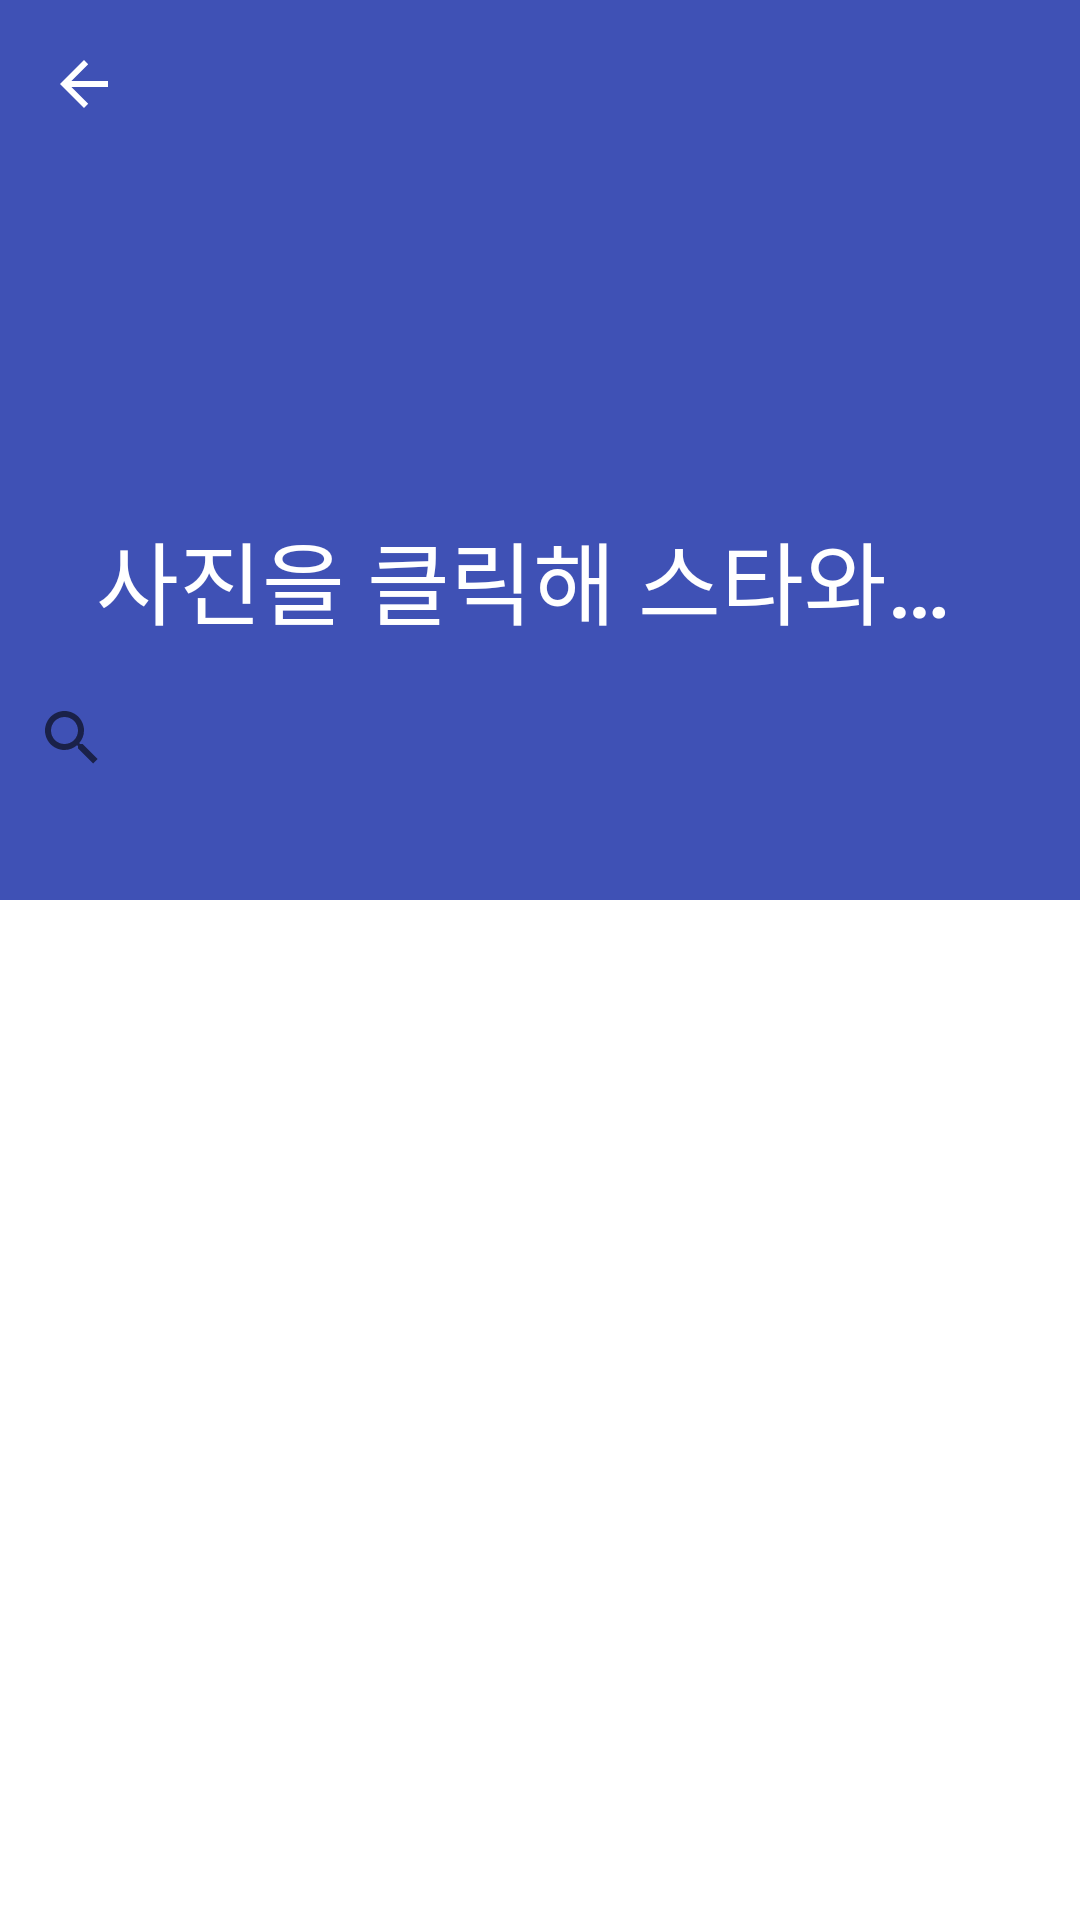

Layout XML and referenced resources for this Android screen:
<!-- AndroidManifest.xml: application theme AppTheme.NoActionBar -->
<!-- res/layout/fragment_menu1_star.xml -->
<?xml version="1.0" encoding="utf-8"?>
<android.support.design.widget.CoordinatorLayout xmlns:android="http://schemas.android.com/apk/res/android"
    xmlns:app="http://schemas.android.com/apk/res-auto"
    xmlns:tools="http://schemas.android.com/tools"
    android:id="@+id/annonce.main.coordinator"
    android:layout_width="match_parent"
    android:layout_height="match_parent"
    android:layout_weight="1"
    android:background="@color/white"
    tools:ignore="RtlHardcoded">

    <android.support.design.widget.AppBarLayout
        android:id="@+id/flexible.example.appbar"
        android:layout_width="match_parent"
        android:layout_height="wrap_content"
        android:layout_weight="1"
        android:theme="@style/ThemeOverlay.AppCompat.Dark.ActionBar">

        <android.support.design.widget.CollapsingToolbarLayout
            android:id="@+id/TourInfo_CollapsingToolbarLayout"
            android:layout_width="match_parent"
            android:layout_height="300dp"
            app:contentScrim="?colorPrimary"
            app:expandedTitleMarginBottom="94dp"
            app:expandedTitleTextAppearance="@style/CollapsingTextAppearance.Inverse"
            app:layout_scrollFlags="scroll|exitUntilCollapsed"
            app:title="사진을 클릭해 스타와 똑같이 찍어보세요!">

            <ImageView
                android:id="@+id/TourInfo_firstimage"
                android:layout_width="fill_parent"
                android:layout_height="match_parent"
                android:scaleType="centerCrop" />

            <android.support.v7.widget.Toolbar
                android:id="@+id/TourInfo_Toolbar"
                style="@style/ToolBarWithNavigationBack"
                android:layout_width="match_parent"
                android:layout_height="?attr/actionBarSize"
                android:background="@null"
                app:layout_collapseMode="pin" />
        </android.support.design.widget.CollapsingToolbarLayout>
    </android.support.design.widget.AppBarLayout>


    <android.support.v4.widget.NestedScrollView
        android:layout_width="match_parent"
        android:layout_height="match_parent"
        android:layout_weight="1"
        android:scrollbars="none"
        app:behavior_overlapTop="78dp"
        app:layout_behavior="@string/appbar_scrolling_view_behavior">

        <LinearLayout
            android:layout_width="match_parent"
            android:layout_height="wrap_content"
            android:orientation="vertical">

            <SearchView
                android:id="@+id/SearchTour"
                android:layout_width="match_parent"
                android:layout_height="match_parent"
                android:layout_weight="1" />

            <LinearLayout
                android:id="@+id/recyclelist2"
                android:layout_width="match_parent"
                android:layout_height="wrap_content"
                android:layout_gravity="bottom"
                android:orientation="horizontal"
                android:visibility="visible">

                <android.support.v7.widget.RecyclerView
                    android:id="@+id/recyclerviewtest"
                    android:layout_width="match_parent"
                    android:layout_height="match_parent"
                    android:layout_marginLeft="10dp"
                    android:layout_marginRight="10dp"
                    android:overScrollMode="never"
                    android:scrollbars="none"/>

            </LinearLayout>
        </LinearLayout>
    </android.support.v4.widget.NestedScrollView>
</android.support.design.widget.CoordinatorLayout>
<!-- resources referenced by this layout -->
<resources>
  <color name="white">#FFFFFFFF</color>
  <style name="CollapsingTextAppearance.Inverse">
          <item name="android:textSize">30sp</item>
      </style>
  <style name="ToolBarWithNavigationBack">
          <item name="navigationIcon">@drawable/abc_ic_ab_back_material</item>
      </style>
  <style name="AppTheme.NoActionBar">
          <item name="windowActionBar">false</item>
          <item name="windowNoTitle">true</item>
      </style>
</resources>
